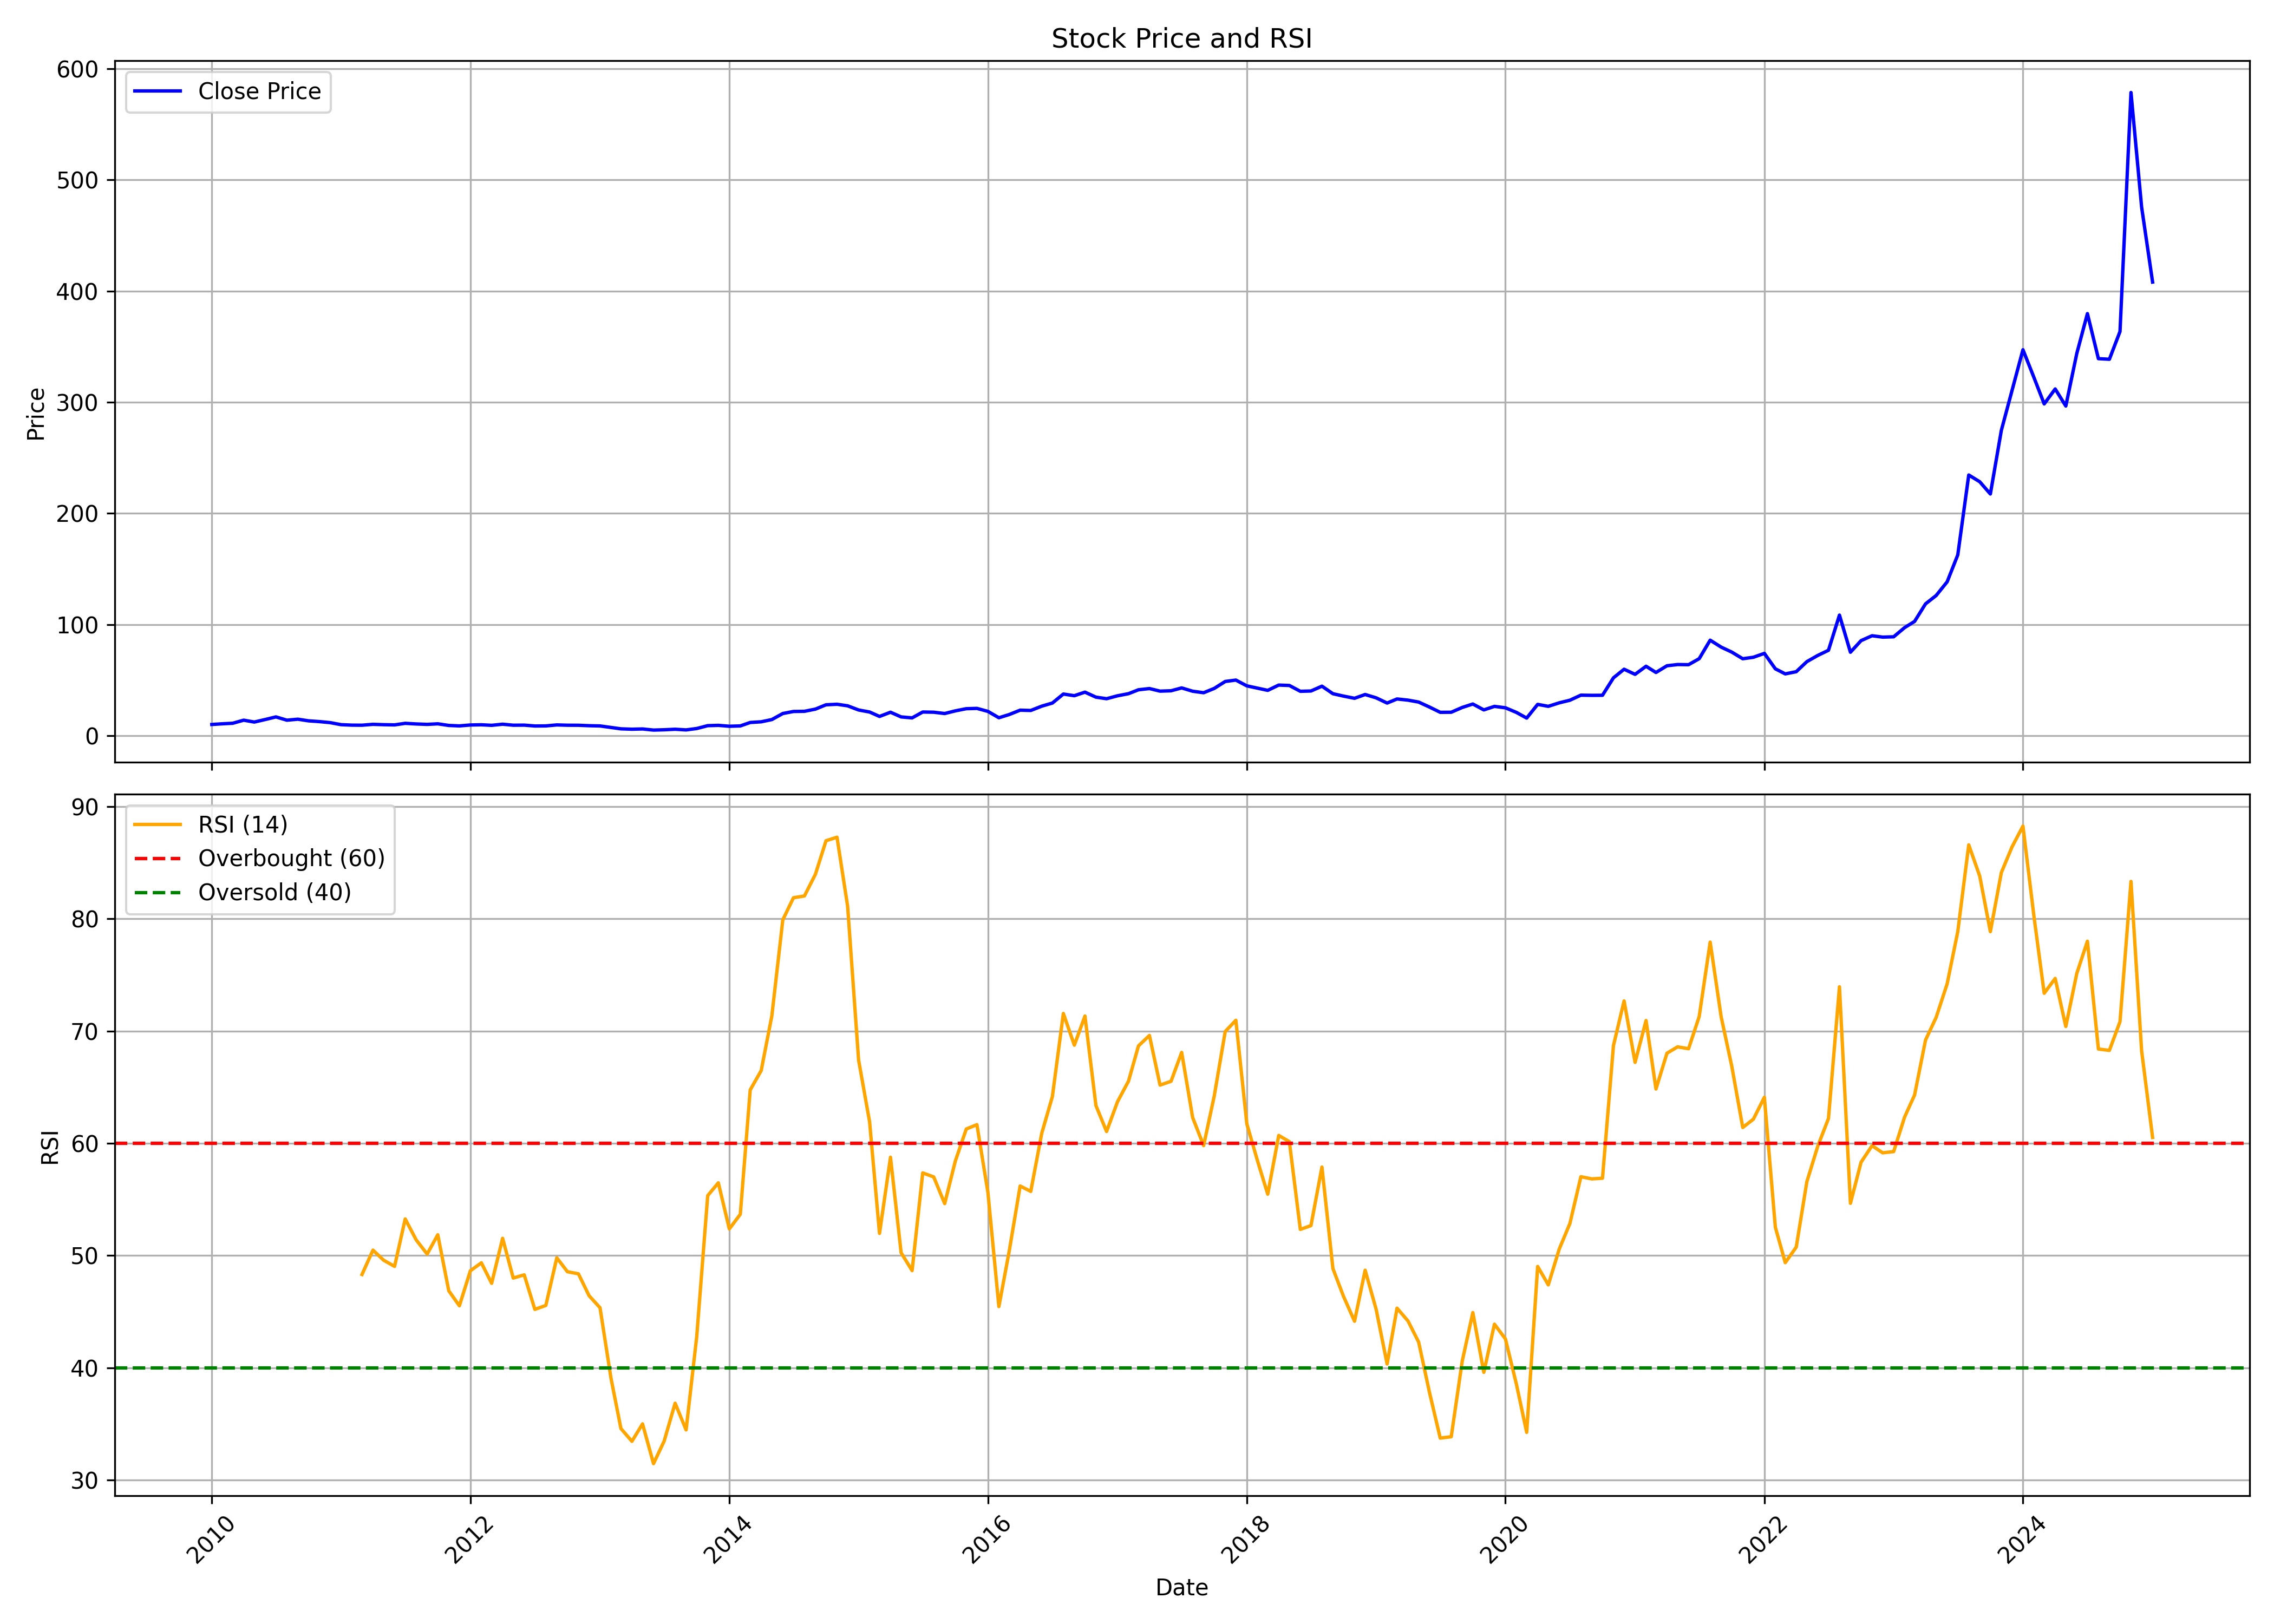

Data behind this chart, as committed beside it:
, Unnamed: 0.1, Unnamed: 0, date, symbol, open, high, low, close, volume, rsi
0, 0, 0, 2010-01-01, BANCOINDIA, 11.49, 13.15, 9.504, 10.23, 5921264, 
1, 1, 1, 2010-02-01, BANCOINDIA, 10.45, 11.96, 9.934, 10.86, 3483844, 
2, 2, 2, 2010-03-01, BANCOINDIA, 10.86, 12.57, 10.46, 11.32, 2448258, 
3, 3, 3, 2010-04-01, BANCOINDIA, 11.78, 14.95, 11.26, 14.09, 6256450, 
4, 4, 4, 2010-05-01, BANCOINDIA, 14.03, 14.15, 11.66, 12.42, 2093140, 
5, 5, 5, 2010-06-01, BANCOINDIA, 12.52, 15.59, 12.05, 14.7, 3945798, 
6, 6, 6, 2010-07-01, BANCOINDIA, 14.46, 18.33, 14.11, 17.03, 4946970, 
7, 7, 7, 2010-08-01, BANCOINDIA, 17.42, 17.46, 13.84, 14.09, 6213222, 
8, 8, 8, 2010-09-01, BANCOINDIA, 14.37, 16.4, 14.22, 14.97, 3833508, 
9, 9, 9, 2010-10-01, BANCOINDIA, 15.41, 15.99, 13.47, 13.5, 2567078, 
10, 10, 10, 2010-11-01, BANCOINDIA, 13.9, 14.35, 12.01, 12.81, 1336498, 
11, 11, 11, 2010-12-01, BANCOINDIA, 13.13, 13.46, 11, 11.9, 387404, 
12, 12, 12, 2011-01-01, BANCOINDIA, 12.06, 12.62, 9.886, 10.05, 562052, 
13, 13, 13, 2011-02-01, BANCOINDIA, 10.69, 10.83, 9.062, 9.625, 231632, 
14, 14, 14, 2011-03-01, BANCOINDIA, 9.474, 10.16, 8.643, 9.57, 613828, 48.31
15, 15, 15, 2011-04-01, BANCOINDIA, 9.542, 11.74, 9.542, 10.36, 2837240, 50.48
16, 16, 16, 2011-05-01, BANCOINDIA, 10.3, 10.98, 9.206, 10.04, 581832, 49.58
17, 17, 17, 2011-06-01, BANCOINDIA, 10.13, 10.3, 8.925, 9.858, 355670, 49.03
18, 18, 18, 2011-07-01, BANCOINDIA, 9.687, 11.86, 9.625, 11.26, 1007474, 53.26
19, 19, 19, 2011-08-01, BANCOINDIA, 11.63, 11.63, 9.082, 10.69, 527024, 51.39
20, 20, 20, 2011-09-01, BANCOINDIA, 11.57, 12.09, 10.26, 10.31, 269706, 50.13
21, 21, 21, 2011-10-01, BANCOINDIA, 10.39, 12.34, 9.455, 10.82, 264712, 51.85
22, 22, 22, 2011-11-01, BANCOINDIA, 10.99, 11.36, 8.622, 9.35, 351668, 46.86
23, 23, 23, 2011-12-01, BANCOINDIA, 9.663, 9.99, 8.407, 8.934, 191076, 45.52
24, 24, 24, 2012-01-01, BANCOINDIA, 8.949, 10.26, 8.919, 9.759, 193814, 48.65
25, 25, 25, 2012-02-01, BANCOINDIA, 9.685, 11.12, 9.588, 9.945, 379698, 49.35
26, 26, 26, 2012-03-01, BANCOINDIA, 10.09, 10.23, 9.291, 9.462, 226016, 47.53
27, 27, 27, 2012-04-01, BANCOINDIA, 9.462, 11.36, 9.15, 10.47, 1177612, 51.53
28, 28, 28, 2012-05-01, BANCOINDIA, 10.42, 10.85, 9.157, 9.566, 340702, 48
29, 29, 29, 2012-06-01, BANCOINDIA, 9.514, 9.945, 9.217, 9.633, 158968, 48.28
30, 30, 30, 2012-07-01, BANCOINDIA, 9.573, 9.938, 8.622, 8.86, 645556, 45.2
31, 31, 31, 2012-08-01, BANCOINDIA, 9.203, 9.582, 8.685, 8.933, 299294, 45.55
32, 32, 32, 2012-09-01, BANCOINDIA, 8.863, 10.02, 8.817, 9.822, 229588, 49.8
33, 33, 33, 2012-10-01, BANCOINDIA, 9.9, 10.5, 9.381, 9.551, 402568, 48.56
34, 34, 34, 2012-11-01, BANCOINDIA, 9.737, 10.35, 9.095, 9.513, 356860, 48.37
35, 35, 35, 2012-12-01, BANCOINDIA, 9.551, 9.807, 8.801, 9.118, 225928, 46.43
36, 36, 36, 2013-01-01, BANCOINDIA, 9.203, 9.451, 8.507, 8.902, 240494, 45.35
37, 37, 37, 2013-02-01, BANCOINDIA, 8.971, 9.033, 6.698, 7.51, 268146, 39.06
38, 38, 38, 2013-03-01, BANCOINDIA, 7.425, 7.719, 6.249, 6.303, 411016, 34.59
39, 39, 39, 2013-04-01, BANCOINDIA, 6.342, 6.419, 5.483, 5.971, 484222, 33.45
40, 40, 40, 2013-05-01, BANCOINDIA, 5.971, 7.579, 5.793, 6.195, 249652, 35
41, 41, 41, 2013-06-01, BANCOINDIA, 6.04, 6.288, 5.104, 5.19, 331988, 31.46
42, 42, 42, 2013-07-01, BANCOINDIA, 5.197, 6.033, 4.988, 5.468, 268248, 33.47
43, 43, 43, 2013-08-01, BANCOINDIA, 5.661, 6.566, 5.275, 5.94, 227832, 36.85
44, 44, 44, 2013-09-01, BANCOINDIA, 5.94, 6.265, 5.143, 5.344, 358354, 34.47
45, 45, 45, 2013-10-01, BANCOINDIA, 5.625, 8.025, 5.552, 6.59, 2525732, 42.79
46, 46, 46, 2013-11-01, BANCOINDIA, 6.712, 10.92, 6.566, 9.151, 4764676, 55.34
47, 47, 47, 2013-12-01, BANCOINDIA, 9.565, 9.889, 8.924, 9.435, 1667068, 56.48
48, 48, 48, 2014-01-01, BANCOINDIA, 9.346, 9.662, 8.203, 8.624, 659924, 52.37
49, 49, 49, 2014-02-01, BANCOINDIA, 8.835, 10.03, 8.162, 8.916, 1451194, 53.67
50, 50, 50, 2014-03-01, BANCOINDIA, 9.405, 12.86, 8.937, 12.02, 3296296, 64.75
51, 51, 51, 2014-04-01, BANCOINDIA, 12.04, 14.28, 11.39, 12.64, 4321716, 66.47
52, 52, 52, 2014-05-01, BANCOINDIA, 12.64, 17.81, 12.48, 14.64, 7794380, 71.34
53, 53, 53, 2014-06-01, BANCOINDIA, 14.55, 20.25, 14.11, 20.08, 10134506, 79.9
54, 54, 54, 2014-07-01, BANCOINDIA, 20.23, 24.83, 19.67, 21.92, 6839908, 81.87
55, 55, 55, 2014-08-01, BANCOINDIA, 21.83, 23.22, 18.83, 22.07, 2112004, 82.02
56, 56, 56, 2014-09-01, BANCOINDIA, 22.25, 28.92, 22.25, 24.03, 5892836, 83.96
57, 57, 57, 2014-10-01, BANCOINDIA, 24.13, 28.21, 22.69, 27.92, 4431122, 86.95
58, 58, 58, 2014-11-01, BANCOINDIA, 27.84, 30.81, 25.8, 28.4, 6162494, 87.26
59, 59, 59, 2014-12-01, BANCOINDIA, 28.15, 29.18, 24.46, 27, 2170962, 81.11
... 121 more rows
